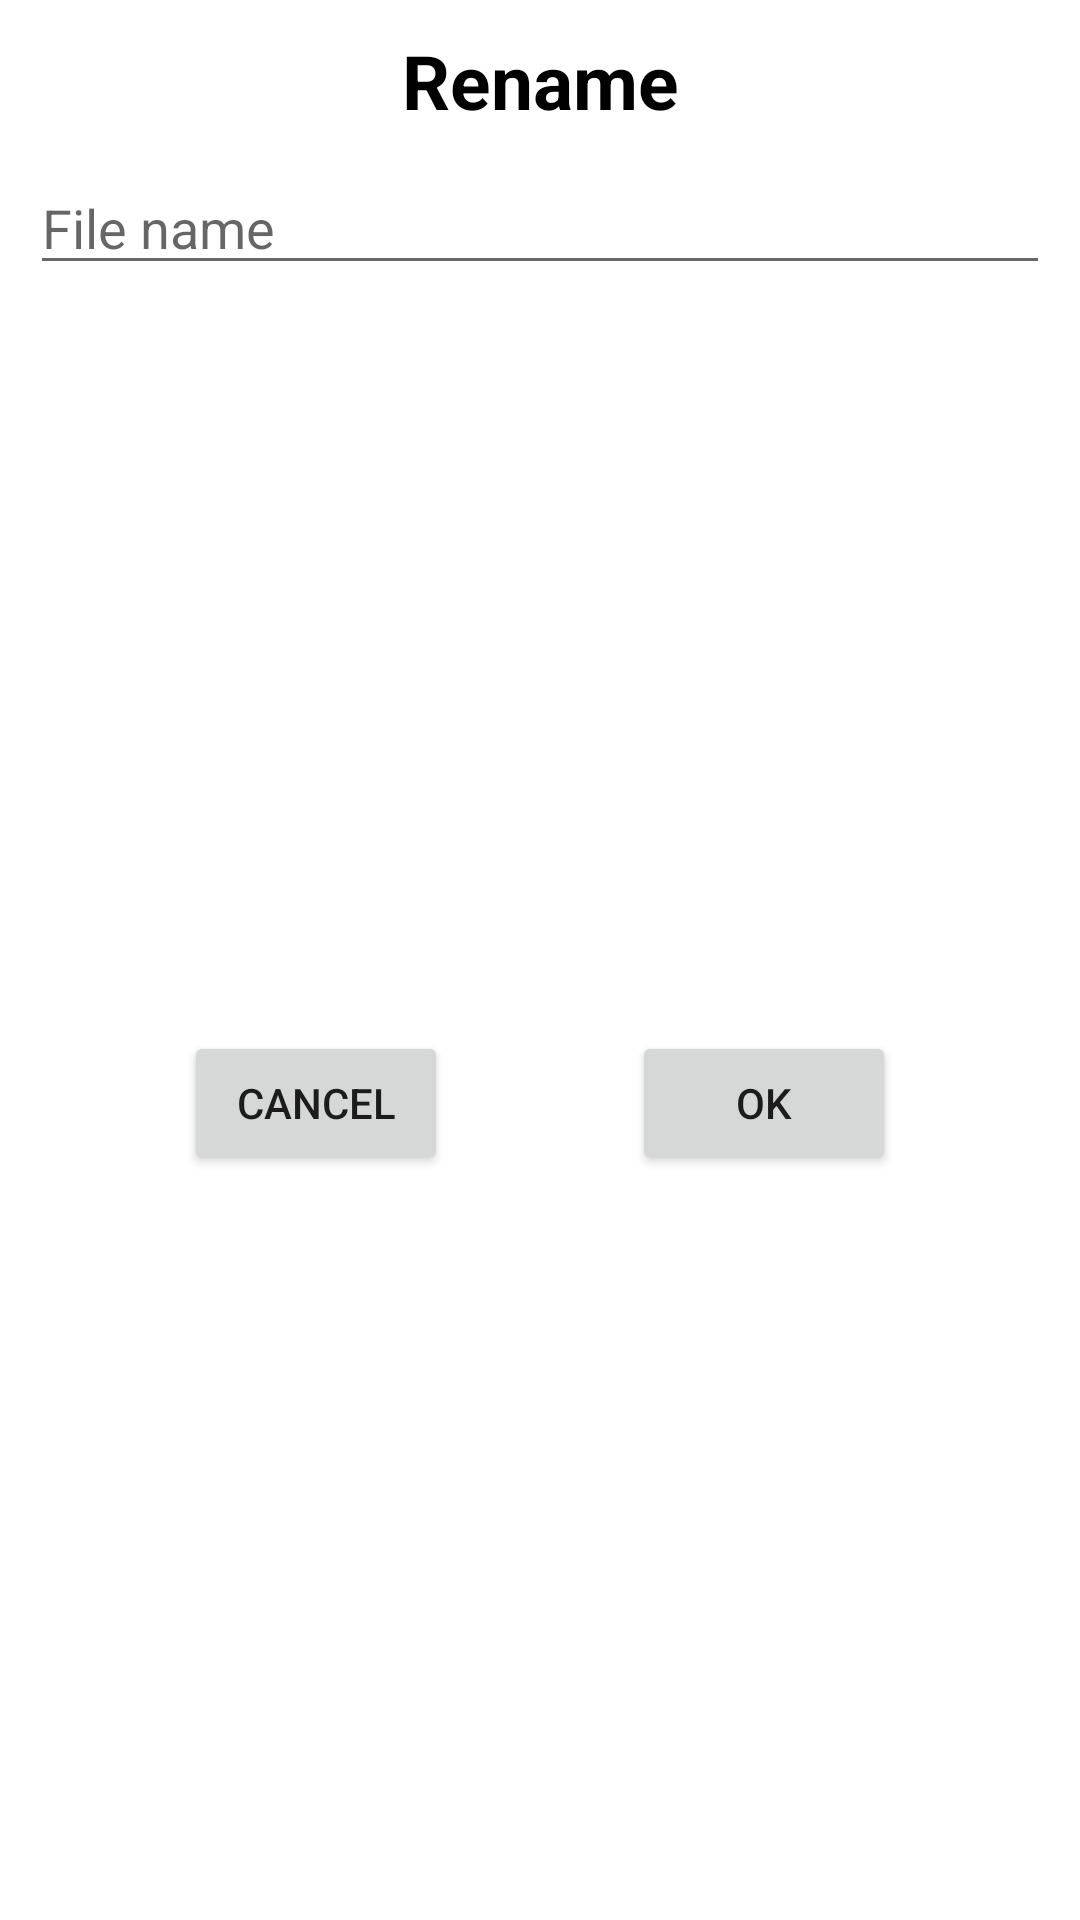

Here is an Android app screen rendered from its layout file. Give the layout XML and the strings, colors and styles it references.
<!-- AndroidManifest.xml: application theme Theme.CameraScannerDocScannerPDFMaker -->
<!-- res/layout/rename_dialog.xml -->
<?xml version="1.0" encoding="utf-8"?>
<androidx.constraintlayout.widget.ConstraintLayout xmlns:android="http://schemas.android.com/apk/res/android"
    xmlns:app="http://schemas.android.com/apk/res-auto"
    android:layout_width="280dp"
    android:layout_height="180dp">

    <TextView
        android:id="@+id/delete"
        android:layout_width="wrap_content"
        android:layout_height="wrap_content"
        android:paddingTop="10dp"
        android:paddingBottom="10dp"
        android:text="Rename"
        android:textColor="@color/black"
        android:textSize="25dp"
        android:textStyle="bold"
        app:layout_constraintLeft_toLeftOf="parent"
        app:layout_constraintRight_toRightOf="parent"
        app:layout_constraintTop_toTopOf="parent" />

    <EditText
        android:id="@+id/fileNameEditText"
        android:layout_width="match_parent"
        android:layout_height="wrap_content"
        android:layout_marginLeft="10dp"
        android:layout_marginRight="10dp"
        android:hint="File name"
        android:imeOptions="actionDone"
        android:singleLine="true"
        app:layout_constraintTop_toBottomOf="@id/delete" />

    <Button
        android:id="@+id/cancel"
        android:layout_width="wrap_content"
        android:layout_height="wrap_content"
        android:text="cancel"
        app:layout_constraintBottom_toBottomOf="parent"
        app:layout_constraintLeft_toLeftOf="parent"
        app:layout_constraintRight_toLeftOf="@id/ok"
        app:layout_constraintTop_toBottomOf="@id/fileNameEditText" />

    <Button
        android:id="@+id/ok"
        android:layout_width="wrap_content"
        android:layout_height="wrap_content"
        android:text="ok"
        app:layout_constraintBottom_toBottomOf="parent"
        app:layout_constraintLeft_toRightOf="@id/cancel"
        app:layout_constraintRight_toRightOf="parent"
        app:layout_constraintTop_toBottomOf="@id/fileNameEditText" />


</androidx.constraintlayout.widget.ConstraintLayout>
<!-- resources referenced by this layout -->
<resources>
  <color name="black">#FF000000</color>
  <style name="Theme.CameraScannerDocScannerPDFMaker" parent="Theme.MaterialComponents.DayNight.NoActionBar">
          
          <item name="colorPrimary">@color/purple_500</item>
          <item name="colorPrimaryVariant">@color/purple_700</item>
          <item name="colorOnPrimary">@color/white</item>
          
          <item name="colorSecondary">@color/teal_200</item>
          <item name="colorSecondaryVariant">@color/teal_700</item>
          <item name="colorOnSecondary">@color/black</item>
          
          <item name="android:statusBarColor" tools:targetApi="l">?attr/colorPrimaryVariant</item>
          <item name="android:windowNoTitle">true</item>
          <item name="android:windowActionBar">false</item>
          <item name="android:windowFullscreen">true</item>
          <item name="android:windowContentOverlay">@null</item>
      </style>
  <color name="purple_500">#FF6200EE</color>
  <color name="purple_700">#FF3700B3</color>
  <color name="white">#FFFFFFFF</color>
  <color name="teal_200">#FF03DAC5</color>
  <color name="teal_700">#FF018786</color>
</resources>
